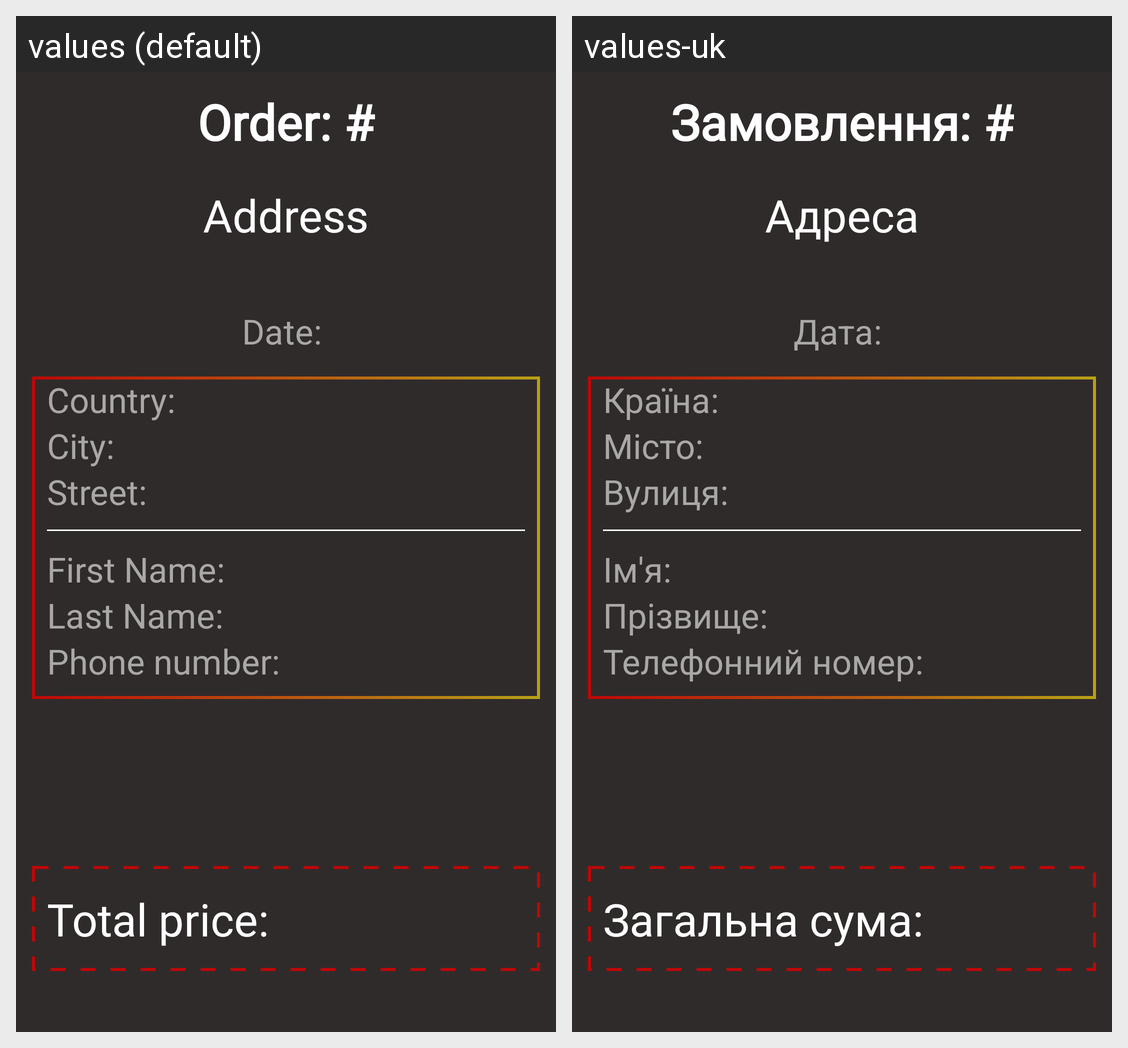

Strings drawn on this Android screen and how each of the app's shown locales translates them:
Android screen res/layout/fragment_order_detail.xml rendered under 2 locales, left to right: values (default), values-uk. Device: Nexus 5 (rendered at 1080×1920; each locale shown at half size, 540×960, under a caption strip naming it); theme Theme.DBDMarket.
Strings drawn on this screen, with the default value and each locale's value (text and hints the layout hard-codes, and strings that could not be matched under every locale, appear in the picture but are not listed):

ordersIdTitleTextViewString
  values: Order: #
  values-uk: Замовлення: #

orderDetailAddressTitleTextViewString
  values: Address
  values-uk: Адреса

orderDateTitleTextViewString
  values: Date: 
  values-uk: Дата: 

orderDetailAddressCountryTextViewString
  values: Country: 
  values-uk: Країна: 

orderDetailAddressCityTextViewString
  values: City: 
  values-uk: Місто: 

orderDetailAddressStreetTextViewString
  values: Street: 
  values-uk: Вулиця: 

orderDetailAddressFirstNameTextViewString
  values: First Name: 
  values-uk: Ім'я: 

orderDetailAddressLastNameTextViewString
  values: Last Name: 
  values-uk: Прізвище: 

orderDetailAddressPhoneNumberTextViewString
  values: Phone number: 
  values-uk: Телефонний номер: 

totalPriceTextViewString
  values: Total price:
  values-uk: Загальна сума:
